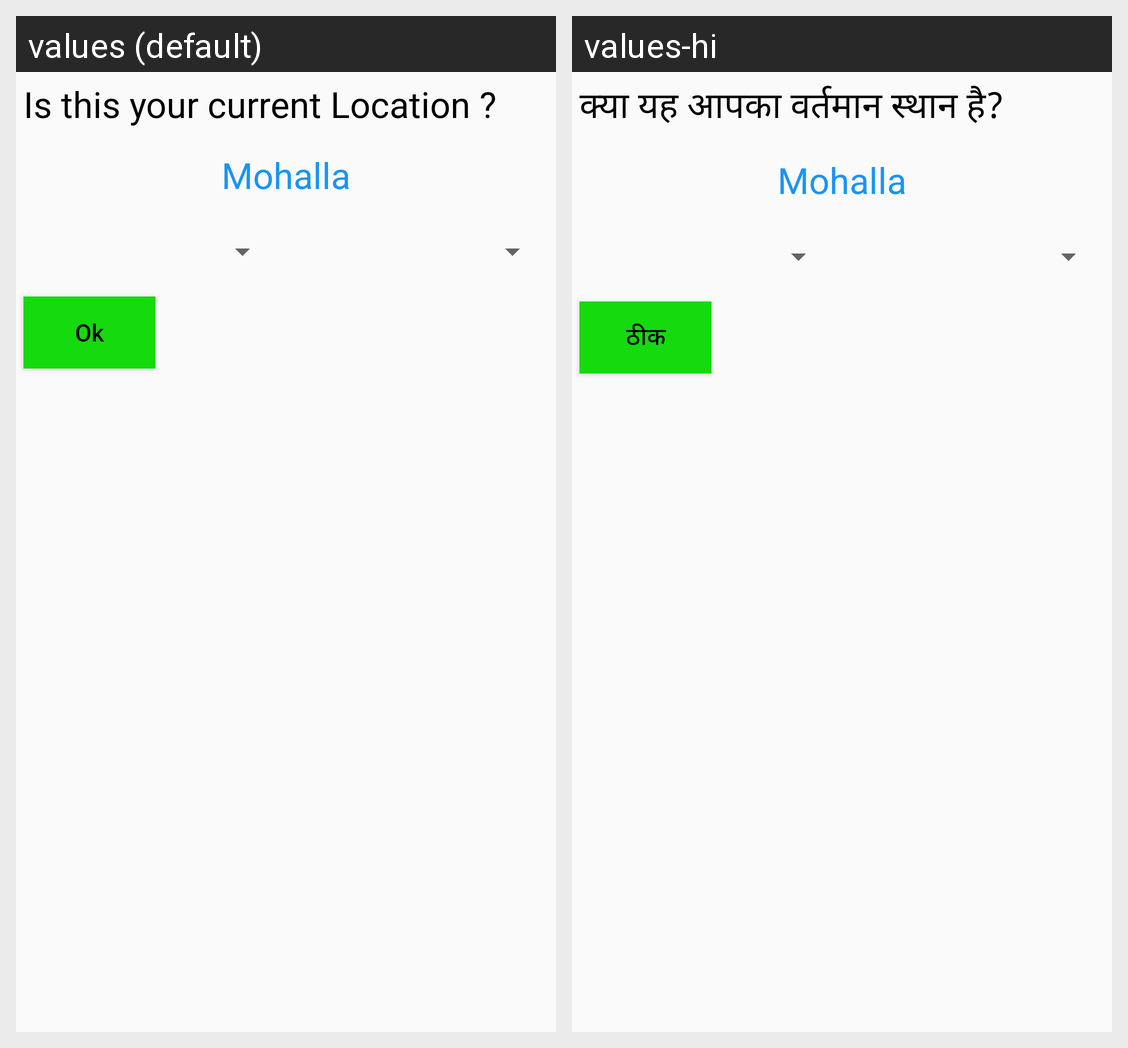

Translations of the strings shown on this Android screen, per locale in the grid:
Android screen res/layout/confirm_crrent_loc.xml rendered under 2 locales, left to right: values (default), values-hi. Device: Nexus 5 (rendered at 1080×1920; each locale shown at half size, 540×960, under a caption strip naming it); theme Theme.ERikshaDriver.
Strings drawn on this screen, with the default value and each locale's value (text and hints the layout hard-codes, and strings that could not be matched under every locale, appear in the picture but are not listed):

IsThisCurrLoc
  values: Is this your current Location ?
  values-hi: क्या यह आपका वर्तमान स्थान है?

Ok
  values: Ok
  values-hi: ठीक
